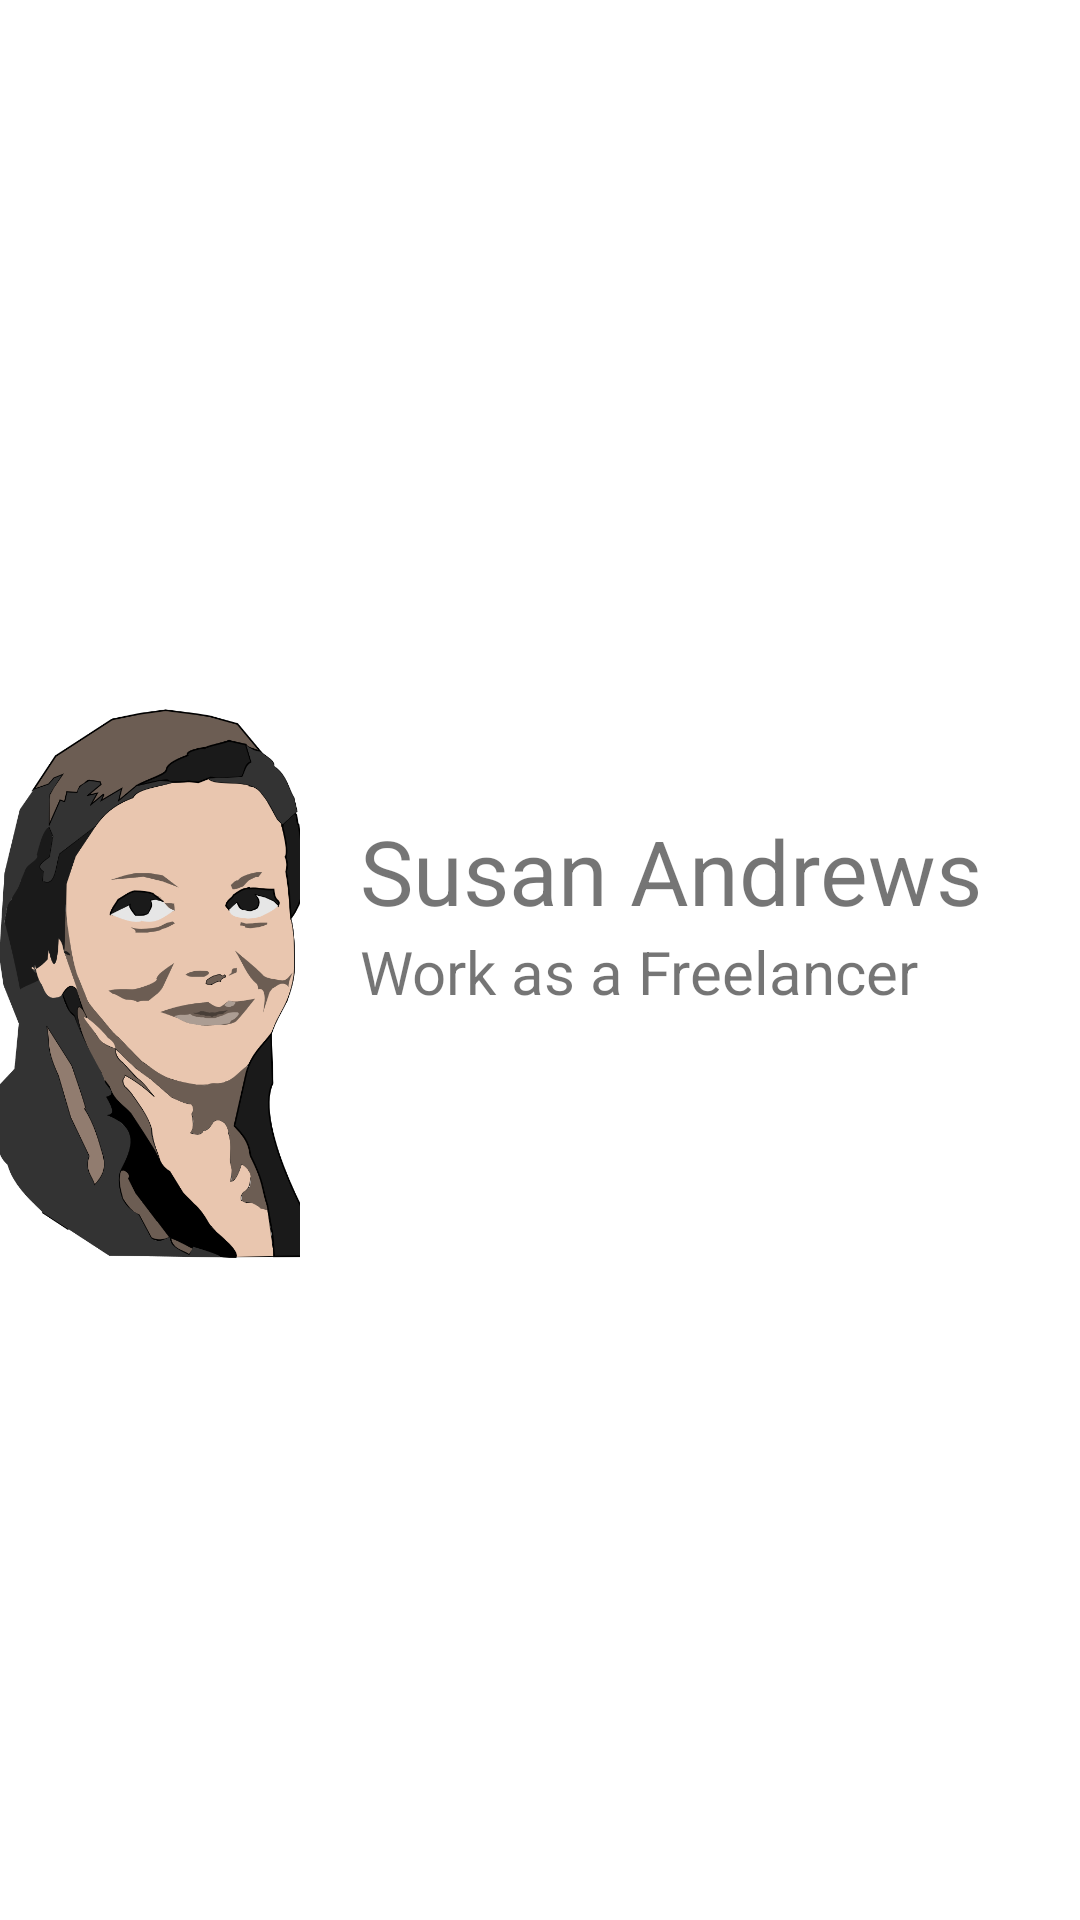

Layout XML and referenced resources for this Android screen:
<!-- AndroidManifest.xml: application theme AppTheme -->
<!-- res/layout/expandable_view.xml -->
<?xml version="1.0" encoding="utf-8"?>
<androidx.constraintlayout.widget.ConstraintLayout
    xmlns:android="http://schemas.android.com/apk/res/android"
    xmlns:app="http://schemas.android.com/apk/res-auto"
    android:layout_width="match_parent"
    android:layout_height="match_parent">

    <LinearLayout
        android:layout_width="match_parent"
        android:layout_height="200dp"
        android:orientation="horizontal"
        app:layout_constraintBottom_toBottomOf="parent"
        app:layout_constraintEnd_toEndOf="parent"
        app:layout_constraintStart_toStartOf="parent"
        app:layout_constraintTop_toTopOf="parent">

        <ImageView
            android:id="@+id/imageView3"
            android:layout_width="100dp"
            android:layout_height="match_parent"
            android:scaleType="centerCrop"
            app:srcCompat="@drawable/dibujoyo" />

        <LinearLayout
            android:layout_width="match_parent"
            android:layout_height="match_parent"
            android:layout_marginLeft="20dp"
            android:orientation="vertical"
            android:paddingRight="10dp">

            <TextView
                android:id="@+id/name"
                android:layout_width="match_parent"
                android:layout_height="wrap_content"
                android:layout_marginTop="50dp"
                android:text="Susan Andrews"
                android:textSize="30sp" />

            <TextView
                android:id="@+id/profession"
                android:layout_width="match_parent"
                android:layout_height="wrap_content"
                android:text="Work as a Freelancer"
                android:textSize="20sp" />
        </LinearLayout>
    </LinearLayout>
</androidx.constraintlayout.widget.ConstraintLayout>
<!-- resources referenced by this layout -->
<resources>
  <!-- drawable dibujoyo: png bitmap (drawable-v24, 106323 bytes) -->
  <style name="AppTheme" parent="Theme.MaterialComponents.DayNight.NoActionBar">
          
          <item name="colorPrimary">@color/colorPrimary</item>
          <item name="colorPrimaryDark">@color/colorPrimaryDark</item>
          <item name="colorAccent">@color/colorAccent</item>
  
      </style>
  <color name="colorPrimary">#F28907</color>
  <color name="colorPrimaryDark">#3700B3</color>
  <color name="colorAccent">#9C27B0</color>
</resources>
